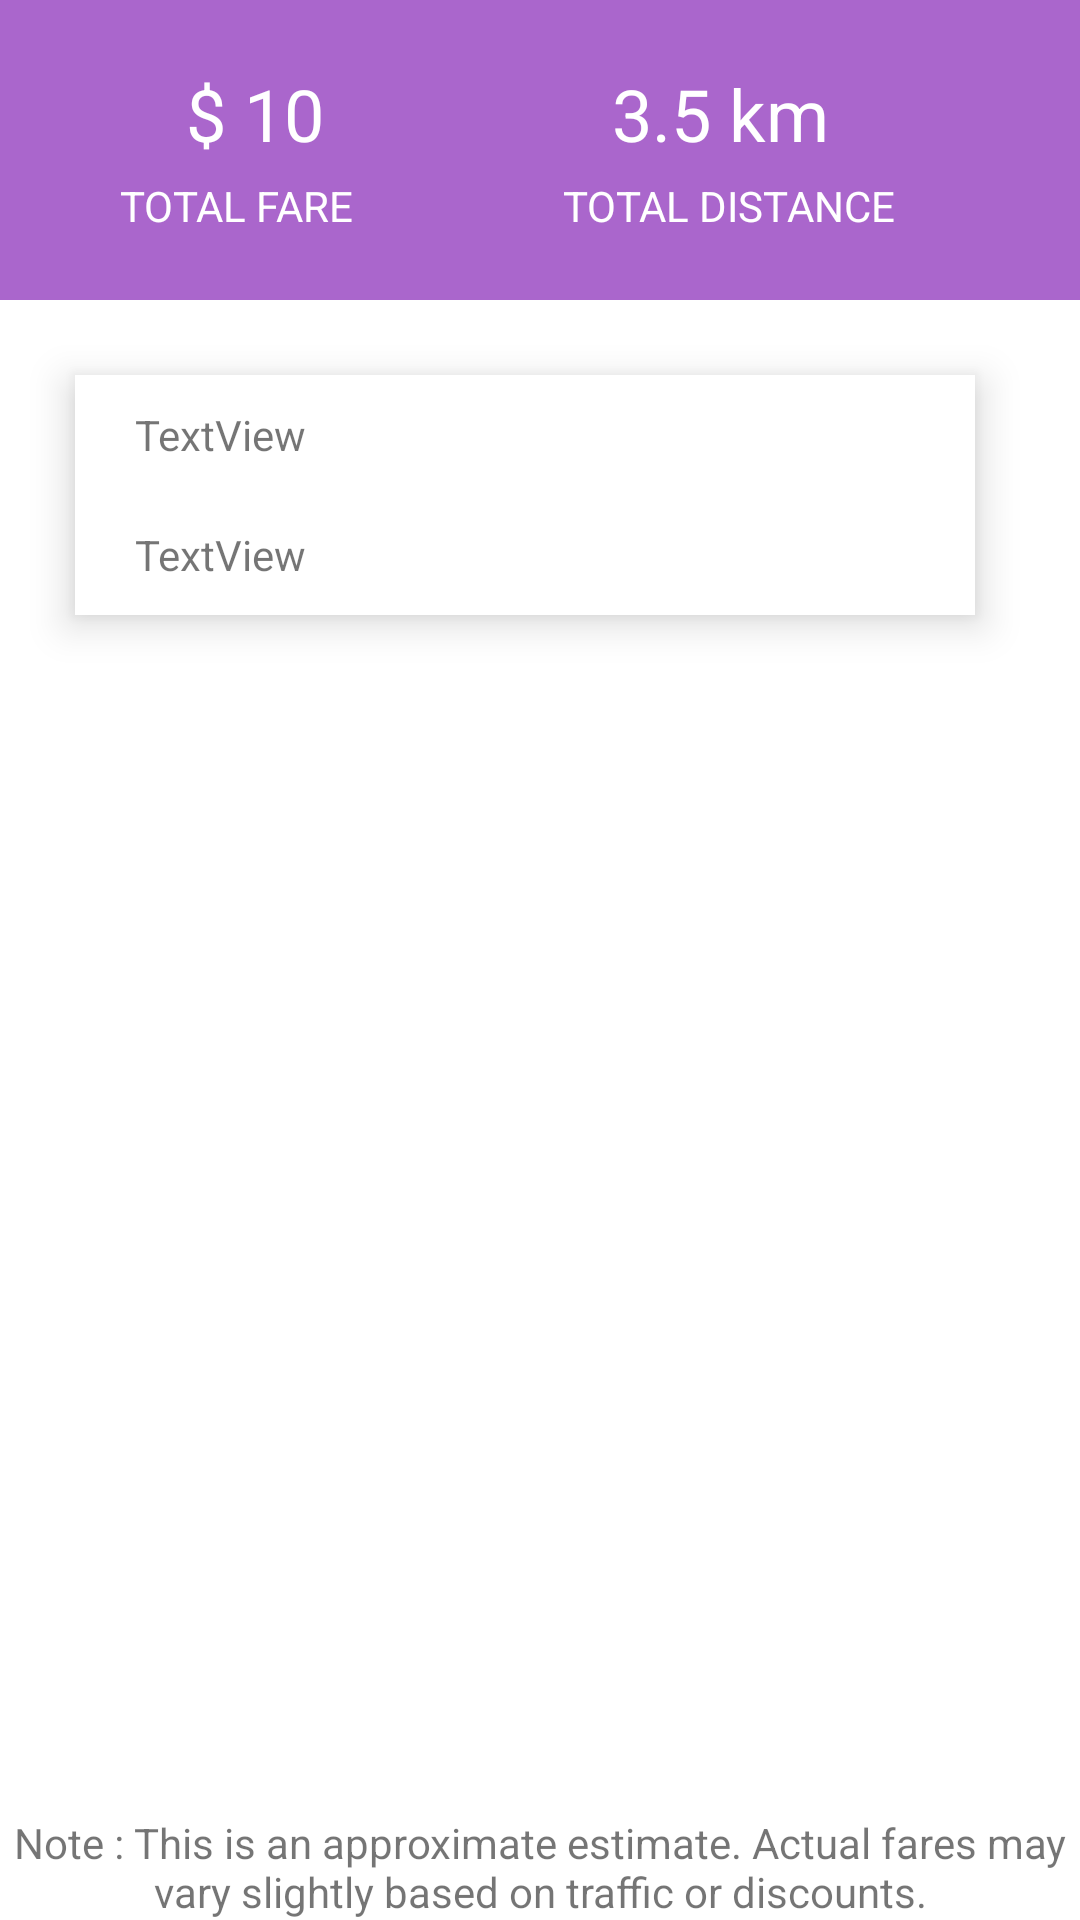

Android layout source for this screen:
<!-- AndroidManifest.xml: activity theme AppTheme -->
<!-- res/layout/activity_fair_estimate.xml -->
<?xml version="1.0" encoding="utf-8"?>
<RelativeLayout xmlns:android="http://schemas.android.com/apk/res/android"
    xmlns:app="http://schemas.android.com/apk/res-auto"
    xmlns:tools="http://schemas.android.com/tools"
    android:id="@+id/activity_fair_estimate"
    android:layout_width="match_parent"
    android:layout_height="match_parent"
    android:background="@android:color/white">


    <LinearLayout
        android:layout_width="match_parent"
        android:layout_height="match_parent"
        android:orientation="vertical">

        <LinearLayout
            android:layout_width="match_parent"
            android:layout_height="100dp"
            android:background="@android:color/holo_purple"
            android:orientation="horizontal">

            <TableLayout
                android:layout_width="match_parent"
                android:layout_height="match_parent">

                <TableRow
                    android:layout_width="match_parent"
                    android:layout_height="0dp"
                    android:layout_weight="1">

                    <RelativeLayout
                        android:layout_width="match_parent"
                        android:layout_height="match_parent"
                        android:gravity="bottom">

                        <TextView
                            android:id="@+id/txtFare"
                            android:layout_width="150dp"
                            android:layout_height="wrap_content"
                            android:layout_marginLeft="10dp"
                            android:text="$ 10"
                            android:textAlignment="center"
                            android:textColor="@android:color/white"
                            android:textSize="24sp" />

                        <TextView
                            android:id="@+id/txtDistance"
                            android:layout_width="140dp"
                            android:layout_height="wrap_content"
                            android:layout_marginLeft="10dp"
                            android:layout_toRightOf="@+id/txtFare"
                            android:text="3.5 km"
                            android:textAlignment="center"
                            android:textColor="@android:color/white"
                            android:textSize="24sp" />
                    </RelativeLayout>
                </TableRow>

                <TableRow
                    android:layout_width="match_parent"
                    android:layout_height="0dp"
                    android:layout_weight="1">

                    <RelativeLayout
                        android:layout_width="match_parent"
                        android:layout_height="match_parent">

                        <TextView
                            android:id="@+id/textView23"
                            android:layout_width="wrap_content"
                            android:layout_height="wrap_content"
                            android:layout_marginLeft="40dp"
                            android:layout_marginTop="5dp"
                            android:text="TOTAL FARE"
                            android:textColor="@android:color/white"
                            android:textSize="14sp" />

                        <TextView
                            android:id="@+id/textView22"
                            android:layout_width="wrap_content"
                            android:layout_height="wrap_content"
                            android:layout_marginLeft="70dp"
                            android:layout_marginTop="5dp"
                            android:layout_toRightOf="@+id/textView23"
                            android:text="TOTAL DISTANCE"
                            android:textColor="@android:color/white"
                            android:textSize="14sp" />
                    </RelativeLayout>
                </TableRow>

            </TableLayout>
        </LinearLayout>

        <RelativeLayout
            android:layout_width="300dp"
            android:layout_height="80dp"
            android:layout_marginLeft="25dp"
            android:layout_marginTop="25dp"
            android:background="@android:color/white"
            android:elevation="8dp">

            <ImageView
                android:id="@+id/imageView7"
                android:layout_width="wrap_content"
                android:layout_height="wrap_content"
                android:padding="10dp"
                app:srcCompat="@drawable/triprlogo" />

            <TableLayout
                android:layout_width="match_parent"
                android:layout_height="match_parent"
                android:layout_toRightOf="@+id/imageView7">

                <TableRow
                    android:layout_width="match_parent"
                    android:layout_height="0dp"
                    android:layout_weight="1"
                    android:gravity="center_vertical">

                    <TextView
                        android:id="@+id/txtFrom"
                        android:layout_width="wrap_content"
                        android:layout_height="wrap_content"
                        android:text="TextView"
                        android:textAlignment="viewStart" />
                </TableRow>

                <TableRow
                    android:layout_width="match_parent"
                    android:layout_height="0dp"
                    android:layout_weight="1"
                    android:gravity="center_vertical">

                    <TextView
                        android:id="@+id/txtToAddre"
                        android:layout_width="wrap_content"
                        android:layout_height="wrap_content"
                        android:text="TextView"
                        android:textAlignment="viewStart" />
                </TableRow>

            </TableLayout>
        </RelativeLayout>

        <RelativeLayout
            android:layout_width="match_parent"
            android:layout_height="match_parent">

            <TextView
                android:id="@+id/textView15"
                android:layout_width="match_parent"
                android:layout_height="wrap_content"
                android:layout_alignParentBottom="true"
                android:text="Note : This is an approximate estimate. Actual fares may vary slightly based on traffic or discounts."
                android:textAlignment="center" />
        </RelativeLayout>

    </LinearLayout>

</RelativeLayout>
<!-- resources referenced by this layout -->
<resources>
  <!-- drawable triprlogo: png bitmap (drawable, 4878 bytes) -->
  <style name="AppTheme" parent="Theme.AppCompat.Light.DarkActionBar">
          
          <item name="colorPrimary">@android:color/holo_purple</item>
          <item name="colorPrimaryDark">@android:color/holo_purple</item>
          <item name="colorAccent">@color/colorAccent</item>
          <item name="android:textColorPrimary">@android:color/background_light</item>
      </style>
  <color name="colorAccent">#f37ea6</color>
</resources>
